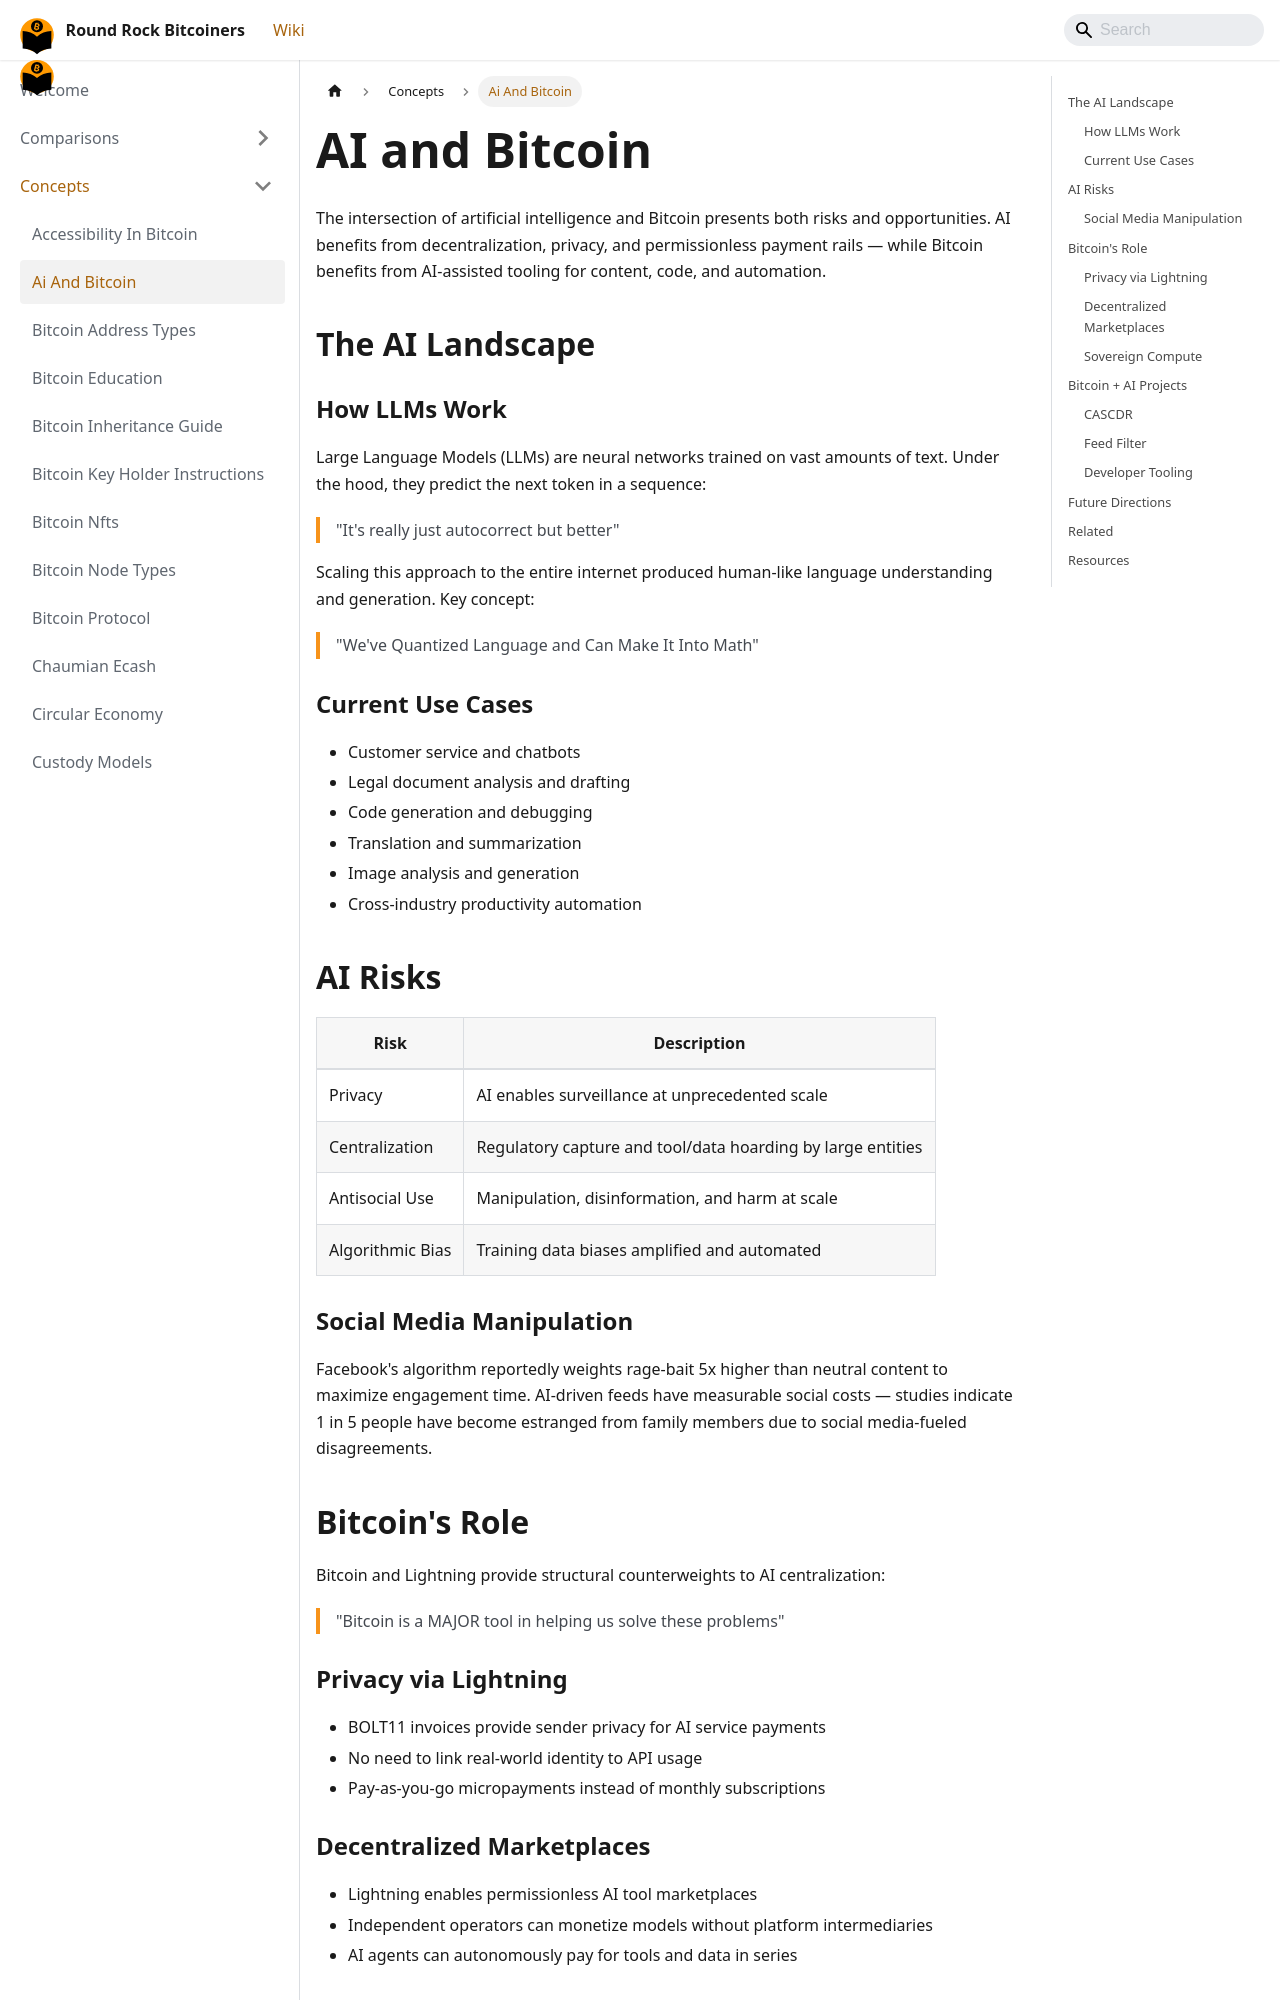

repository: jason-me/rrbtc-wiki · page: concepts/ai-and-bitcoin/index.html · generator: docusaurus

---
title: AI and Bitcoin
description: "Exploration of the intersection between artificial intelligence and Bitcoin, covering decentralized AI, Lightning payments for AI services, and the risks of AI centralization."
created: 2026-06-03
updated: 2026-06-03
type: concept
tags: [AI, lightning, privacy, decentralization, LLM, sovereignty]
sources:
  - raw/why-lightning-plus-ai-2024-08-13.md
  - raw/cascdr-project-meetup-27-2024-08-08.md
  - raw/feed-filter-demo-2025-12-11.md
confidence: high
---

# AI and Bitcoin

The intersection of artificial intelligence and Bitcoin presents both risks and opportunities. AI benefits from decentralization, privacy, and permissionless payment rails — while Bitcoin benefits from AI-assisted tooling for content, code, and automation.

## The AI Landscape

### How LLMs Work
Large Language Models (LLMs) are neural networks trained on vast amounts of text. Under the hood, they predict the next token in a sequence:

> "It's really just autocorrect but better"

Scaling this approach to the entire internet produced human-like language understanding and generation. Key concept:

> "We've Quantized Language and Can Make It Into Math"

### Current Use Cases
- Customer service and chatbots
- Legal document analysis and drafting
- Code generation and debugging
- Translation and summarization
- Image analysis and generation
- Cross-industry productivity automation

## AI Risks

| Risk | Description |
|------|-------------|
| Privacy | AI enables surveillance at unprecedented scale |
| Centralization | Regulatory capture and tool/data hoarding by large entities |
| Antisocial Use | Manipulation, disinformation, and harm at scale |
| Algorithmic Bias | Training data biases amplified and automated |

### Social Media Manipulation
Facebook's algorithm reportedly weights rage-bait 5x higher than neutral content to maximize engagement time. AI-driven feeds have measurable social costs — studies indicate 1 in 5 people have become estranged from family members due to social media-fueled disagreements.

## Bitcoin's Role

Bitcoin and Lightning provide structural counterweights to AI centralization:

> "Bitcoin is a MAJOR tool in helping us solve these problems"
